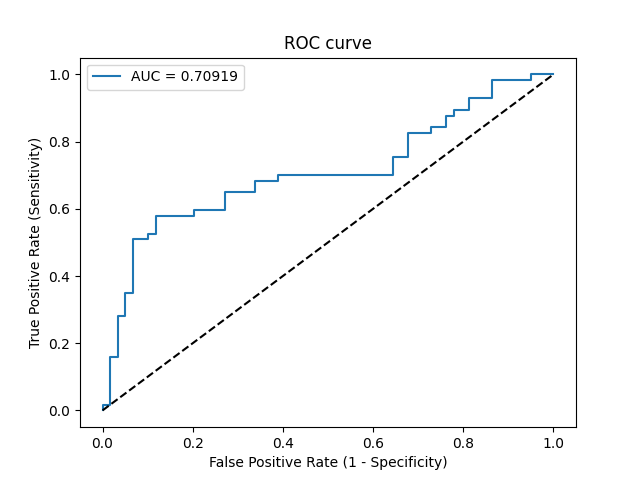

Data behind this chart, as committed beside it:
Threshold, Sensitivity, Specificity, NPV, PPV
inf, 0.0, 1.0, 0.5086, 0
0.9802, 0.01754, 1.0, 0.513, 1.0
0.9387, 0.01754, 0.9831, 0.5088, 0.5
0.6707, 0.1579, 0.9831, 0.5472, 0.9
0.6665, 0.1579, 0.9661, 0.5429, 0.8182
0.628, 0.2807, 0.9661, 0.5816, 0.8889
0.6214, 0.2807, 0.9492, 0.5773, 0.8421
0.6085, 0.3509, 0.9492, 0.6022, 0.8696
0.6082, 0.3509, 0.9322, 0.5978, 0.8333
0.5814, 0.5088, 0.9322, 0.6627, 0.8788
0.5699, 0.5088, 0.8983, 0.6543, 0.8286
0.5691, 0.5263, 0.8983, 0.6625, 0.8333
0.5687, 0.5263, 0.8814, 0.6582, 0.8108
0.5605, 0.5789, 0.8814, 0.6842, 0.825
0.5527, 0.5789, 0.7966, 0.662, 0.7333
0.5509, 0.5965, 0.7966, 0.6714, 0.7391
0.5417, 0.5965, 0.7288, 0.6515, 0.68
0.5402, 0.6491, 0.7288, 0.6825, 0.6981
0.5383, 0.6491, 0.661, 0.661, 0.6491
0.5367, 0.6842, 0.661, 0.6842, 0.661
0.5342, 0.6842, 0.6102, 0.6667, 0.629
0.534, 0.7018, 0.6102, 0.6792, 0.6349
0.5276, 0.7018, 0.3559, 0.5526, 0.5128
0.5238, 0.7544, 0.3559, 0.6, 0.5309
0.5216, 0.7544, 0.322, 0.5758, 0.5181
0.5173, 0.8246, 0.322, 0.6552, 0.5402
0.516, 0.8246, 0.2712, 0.6154, 0.5222
0.5145, 0.8421, 0.2712, 0.64, 0.5275
0.513, 0.8421, 0.2373, 0.6087, 0.5161
0.5125, 0.8772, 0.2373, 0.6667, 0.5263
0.5117, 0.8772, 0.2203, 0.65, 0.5208
0.5098, 0.8947, 0.2203, 0.6842, 0.5258
0.5094, 0.8947, 0.1864, 0.6471, 0.5152
0.5083, 0.9298, 0.1864, 0.7333, 0.5248
0.5074, 0.9298, 0.1356, 0.6667, 0.5096
0.5052, 0.9825, 0.1356, 0.8889, 0.5234
0.5019, 0.9825, 0.05085, 0.75, 0.5
0.5018, 1.0, 0.05085, 1.0, 0.5044
0.5006, 1.0, 0.0, 0, 0.4914
